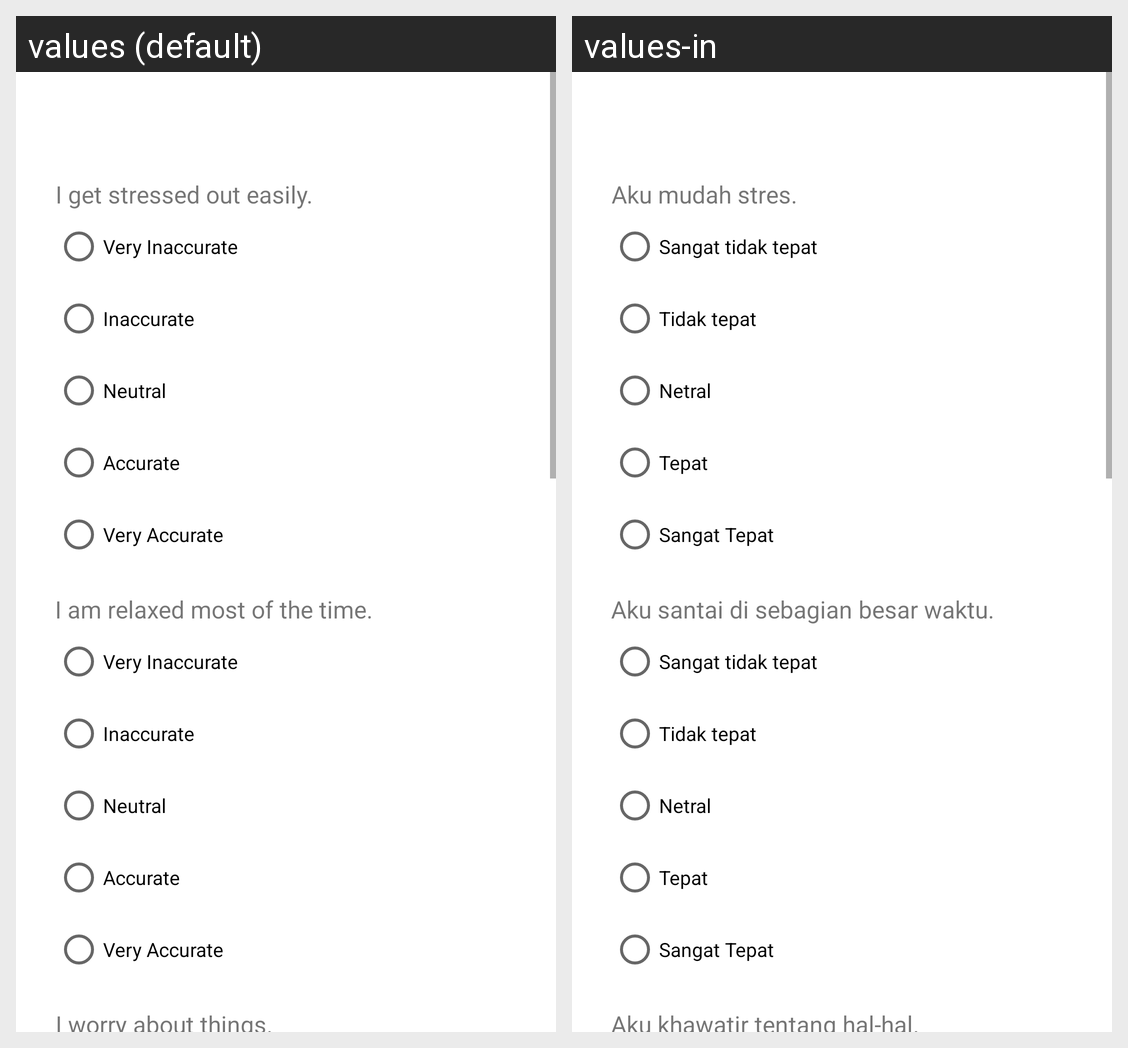

For this localized Android screen grid, give each drawn string resource with its value in every locale shown.
Android screen res/layout/fragment_test3.xml rendered under 2 locales, left to right: values (default), values-in. Device: Nexus 5 (rendered at 1080×1920; each locale shown at half size, 540×960, under a caption strip naming it); theme Theme.Chanity.
Strings drawn on this screen, with the default value and each locale's value (text and hints the layout hard-codes, and strings that could not be matched under every locale, appear in the picture but are not listed):

question11
  values: I get stressed out easily.
  values-in: Aku mudah stres.

radio1
  values: Very Inaccurate
  values-in: Sangat tidak tepat

radio2
  values: Inaccurate
  values-in: Tidak tepat

radio3
  values: Neutral
  values-in: Netral

radio4
  values: Accurate
  values-in: Tepat

radio5
  values: Very Accurate
  values-in: Sangat Tepat

question12
  values: I am relaxed most of the time.
  values-in: Aku santai di sebagian besar waktu.

question13
  values: I worry about things.
  values-in: Aku khawatir tentang hal-hal.
